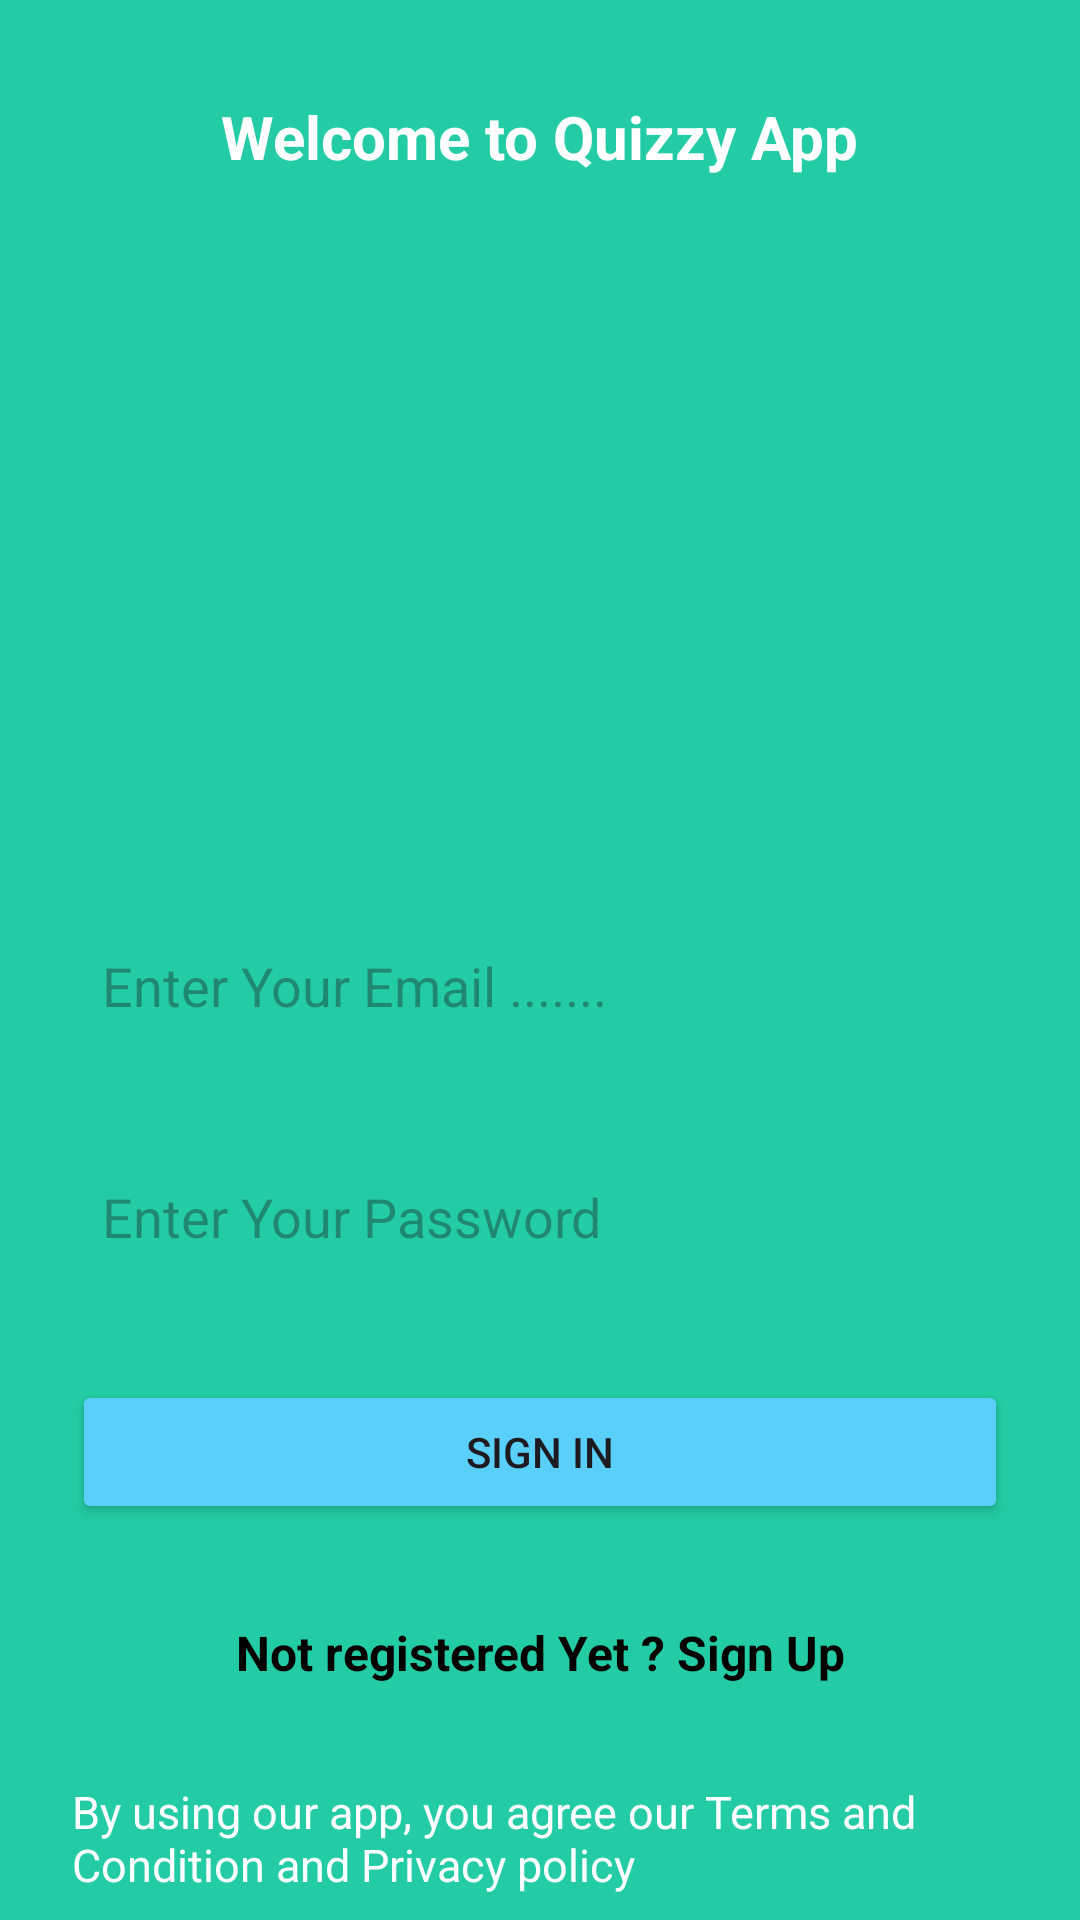

This screen was rendered from an Android layout file. Write that file and the resources it references.
<!-- AndroidManifest.xml: application theme Theme.MCQAPP -->
<!-- res/layout/fragment_sign_in.xml -->
<?xml version="1.0" encoding="utf-8"?>
<androidx.constraintlayout.widget.ConstraintLayout xmlns:android="http://schemas.android.com/apk/res/android"
    xmlns:app="http://schemas.android.com/apk/res-auto"
    xmlns:tools="http://schemas.android.com/tools"
    android:layout_width="match_parent"
    android:layout_height="match_parent"
    android:background="@color/background"
    tools:context=".views.SignUpFragment">


    <ImageView
        android:id="@+id/imageView2"
        android:layout_width="283dp"
        android:layout_height="163dp"
        android:layout_marginTop="24dp"
        android:src="@drawable/study"
        app:layout_constraintEnd_toEndOf="parent"
        android:scaleType="fitXY"
        app:layout_constraintStart_toStartOf="parent"
        app:layout_constraintTop_toBottomOf="@+id/textView2" />

    <EditText
        android:id="@+id/emailEditSignIN"
        android:layout_width="0dp"
        android:layout_height="45dp"
        android:layout_marginStart="24dp"
        android:layout_marginTop="60dp"
        android:layout_marginEnd="24dp"
        android:background="@drawable/edit_bg"
        android:ems="10"
        android:hint="Enter Your Email ......."
        android:inputType="textEmailAddress"
        android:padding="10dp"
        app:layout_constraintEnd_toEndOf="parent"
        app:layout_constraintHorizontal_bias="0.0"
        app:layout_constraintStart_toStartOf="parent"
        app:layout_constraintTop_toBottomOf="@+id/imageView2" />

    <EditText
        android:id="@+id/passEditSignIn"
        android:layout_width="0dp"
        android:layout_height="45dp"
        android:layout_marginStart="24dp"
        android:layout_marginTop="32dp"
        android:layout_marginEnd="24dp"
        android:background="@drawable/edit_bg"
        android:ems="10"
        android:hint="Enter Your Password"
        android:inputType="textPassword"
        android:padding="10dp"
        app:layout_constraintEnd_toEndOf="parent"
        app:layout_constraintHorizontal_bias="0.5"
        app:layout_constraintStart_toStartOf="parent"
        app:layout_constraintTop_toBottomOf="@+id/emailEditSignIN" />

    <Button
        android:id="@+id/signInBtn"
        android:layout_width="0dp"
        android:layout_height="wrap_content"
        android:layout_marginStart="24dp"
        android:layout_marginTop="32dp"
        android:layout_marginEnd="24dp"
        android:backgroundTint="@color/light_sky"
        android:text="Sign In"
        app:layout_constraintEnd_toEndOf="parent"
        app:layout_constraintHorizontal_bias="0.5"
        app:layout_constraintStart_toStartOf="parent"
        app:layout_constraintTop_toBottomOf="@+id/passEditSignIn" />

    <TextView
        android:id="@+id/signUpText"
        android:layout_width="wrap_content"
        android:layout_height="wrap_content"
        android:layout_marginTop="32dp"
        android:text="Not registered Yet ? Sign Up"
        android:textColor="@color/black"
        android:textSize="16sp"
        android:textStyle="bold"
        app:layout_constraintEnd_toEndOf="parent"
        app:layout_constraintHorizontal_bias="0.5"
        app:layout_constraintStart_toStartOf="parent"
        app:layout_constraintTop_toBottomOf="@+id/signInBtn" />

    <TextView
        android:id="@+id/textView2"
        android:layout_width="wrap_content"
        android:layout_height="wrap_content"
        android:layout_marginTop="32dp"
        android:text="Welcome to Quizzy App"
        android:textColor="@color/white"
        android:textSize="20sp"
        android:textStyle="bold"
        app:layout_constraintEnd_toEndOf="parent"
        app:layout_constraintHorizontal_bias="0.5"
        app:layout_constraintStart_toStartOf="parent"
        app:layout_constraintTop_toTopOf="parent" />

    <TextView
        android:id="@+id/textView3"
        android:layout_width="0dp"
        android:layout_height="wrap_content"
        android:layout_marginStart="24dp"
        android:layout_marginTop="32dp"
        android:layout_marginEnd="24dp"
        android:text="By using our app, you agree our Terms and Condition and Privacy policy"
        android:textColor="@color/white"
        android:textSize="15sp"
        app:layout_constraintEnd_toEndOf="parent"
        app:layout_constraintHorizontal_bias="0.5"
        app:layout_constraintStart_toStartOf="parent"
        app:layout_constraintTop_toBottomOf="@+id/signUpText" />
</androidx.constraintlayout.widget.ConstraintLayout>
<!-- resources referenced by this layout -->
<resources>
  <color name="background">#23cca4</color>
  <color name="black">#FF000000</color>
  <color name="light_sky">#59CFFA</color>
  <color name="white">#FFFFFFFF</color>
  <style name="Theme.MCQAPP" parent="Base.Theme.MCQAPP" />
  <style name="Base.Theme.MCQAPP" parent="Theme.Material3.DayNight.NoActionBar">
          
          
      </style>
</resources>
